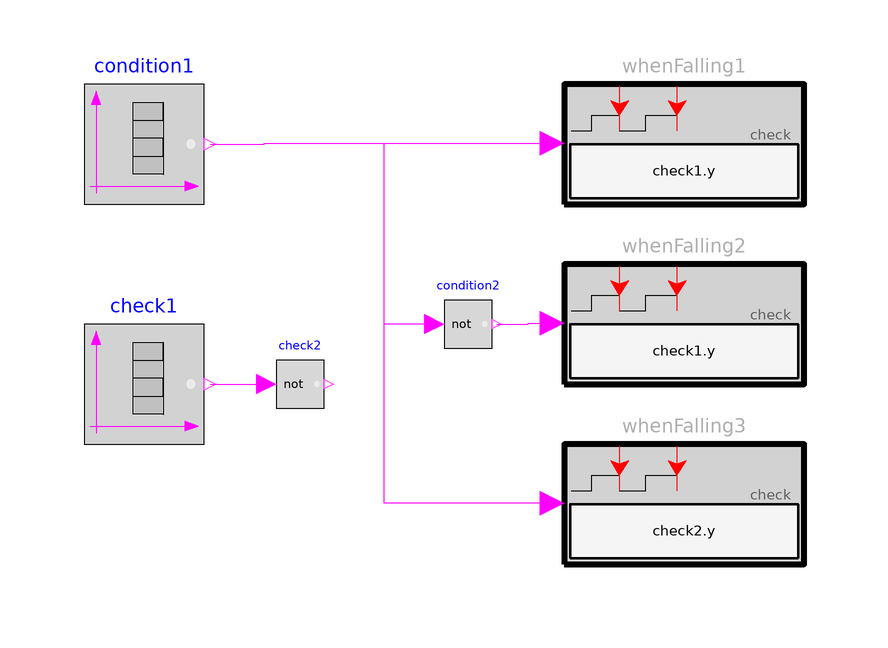

This picture is the connection diagram that the Modelica source below describes through its graphical annotations.

model WhenFalling
      "Example for WhenFalling (return Satisfied when check is true and condition has a falling edge)"
       extends Modelica.Icons.Example;

      Modelica.Blocks.Sources.BooleanTable check1(startValue=true, table={1.5,
            3.3,4.2})
        annotation (Placement(transformation(extent={{-60,-20},{-40,0}})));
      Modelica.Blocks.Sources.BooleanTable condition1(table={1,2,3,3.5,4},
          startValue=false)
        annotation (Placement(transformation(extent={{-60,20},{-40,40}})));
      Modelica_Requirements.ChecksInFixedWindow.WhenFalling whenFalling1(check=check1.y)
        annotation (Placement(transformation(extent={{20,20},{60,40}})));
      Modelica_Requirements.ChecksInFixedWindow.WhenFalling whenFalling2(check=check1.y)
        annotation (Placement(transformation(extent={{20,-10},{60,10}})));
      Modelica.Blocks.MathBoolean.Not condition2
        annotation (Placement(transformation(extent={{0,-4},{8,4}})));
      Modelica_Requirements.ChecksInFixedWindow.WhenFalling whenFalling3(check=check2.y)
        annotation (Placement(transformation(extent={{20,-40},{60,-20}})));
      Modelica.Blocks.MathBoolean.Not check2
        annotation (Placement(transformation(extent={{-28,-14},{-20,-6}})));
    equation

      connect(condition1.y, whenFalling1.condition) annotation (Line(
          points={{-39,30},{-30,30},{-30,30.1},{18,30.1}},
          color={255,0,255},
          smooth=Smooth.None));
      connect(condition2.u, whenFalling1.condition) annotation (Line(
          points={{-1.6,0},{-10,0},{-10,30.1},{18,30.1}},
          color={255,0,255},
          smooth=Smooth.None));
      connect(whenFalling3.condition, whenFalling1.condition) annotation (Line(
          points={{18,-29.9},{-10,-29.9},{-10,30.1},{18,30.1}},
          color={255,0,255},
          smooth=Smooth.None));
      connect(check1.y, check2.u) annotation (Line(
          points={{-39,-10},{-29.6,-10}},
          color={255,0,255},
          smooth=Smooth.None));
      connect(condition2.y, whenFalling2.condition) annotation (Line(
          points={{8.8,0},{14,0},{14,0.1},{18,0.1}},
          color={255,0,255},
          smooth=Smooth.None));
      annotation (experiment(StopTime=5), Documentation(info="<html>
<p>
Using check block <a href=\"modelica://Modelica_Requirements.ChecksInFixedWindow.WhenFalling\">WhenFalling</a> as
</p>

<p><blockquote>
<img src=\"modelica://Modelica_Requirements/Resources/Images/Examples/Elementary/ChecksInFixedWindow/WhenFalling1.png\">
</blockquote></p>

<p>
results in
</p>

<table border=0 cellspacing=0 cellpadding=2>
<tr><td width=\"50\"></td>
    <td valign=\"bottom\"><img src=\"modelica://Modelica_Requirements/Resources/Images/Examples/Elementary/ChecksInFixedWindow/WhenFalling2.png\"></td>
    </tr>

<tr><td></td>
    <td align=\"center\">simulation result</td></tr>
</table>
</html>"),
        Diagram(coordinateSystem(preserveAspectRatio=false, extent={{-100,-100},{100,
                100}}), graphics));
    end WhenFalling;